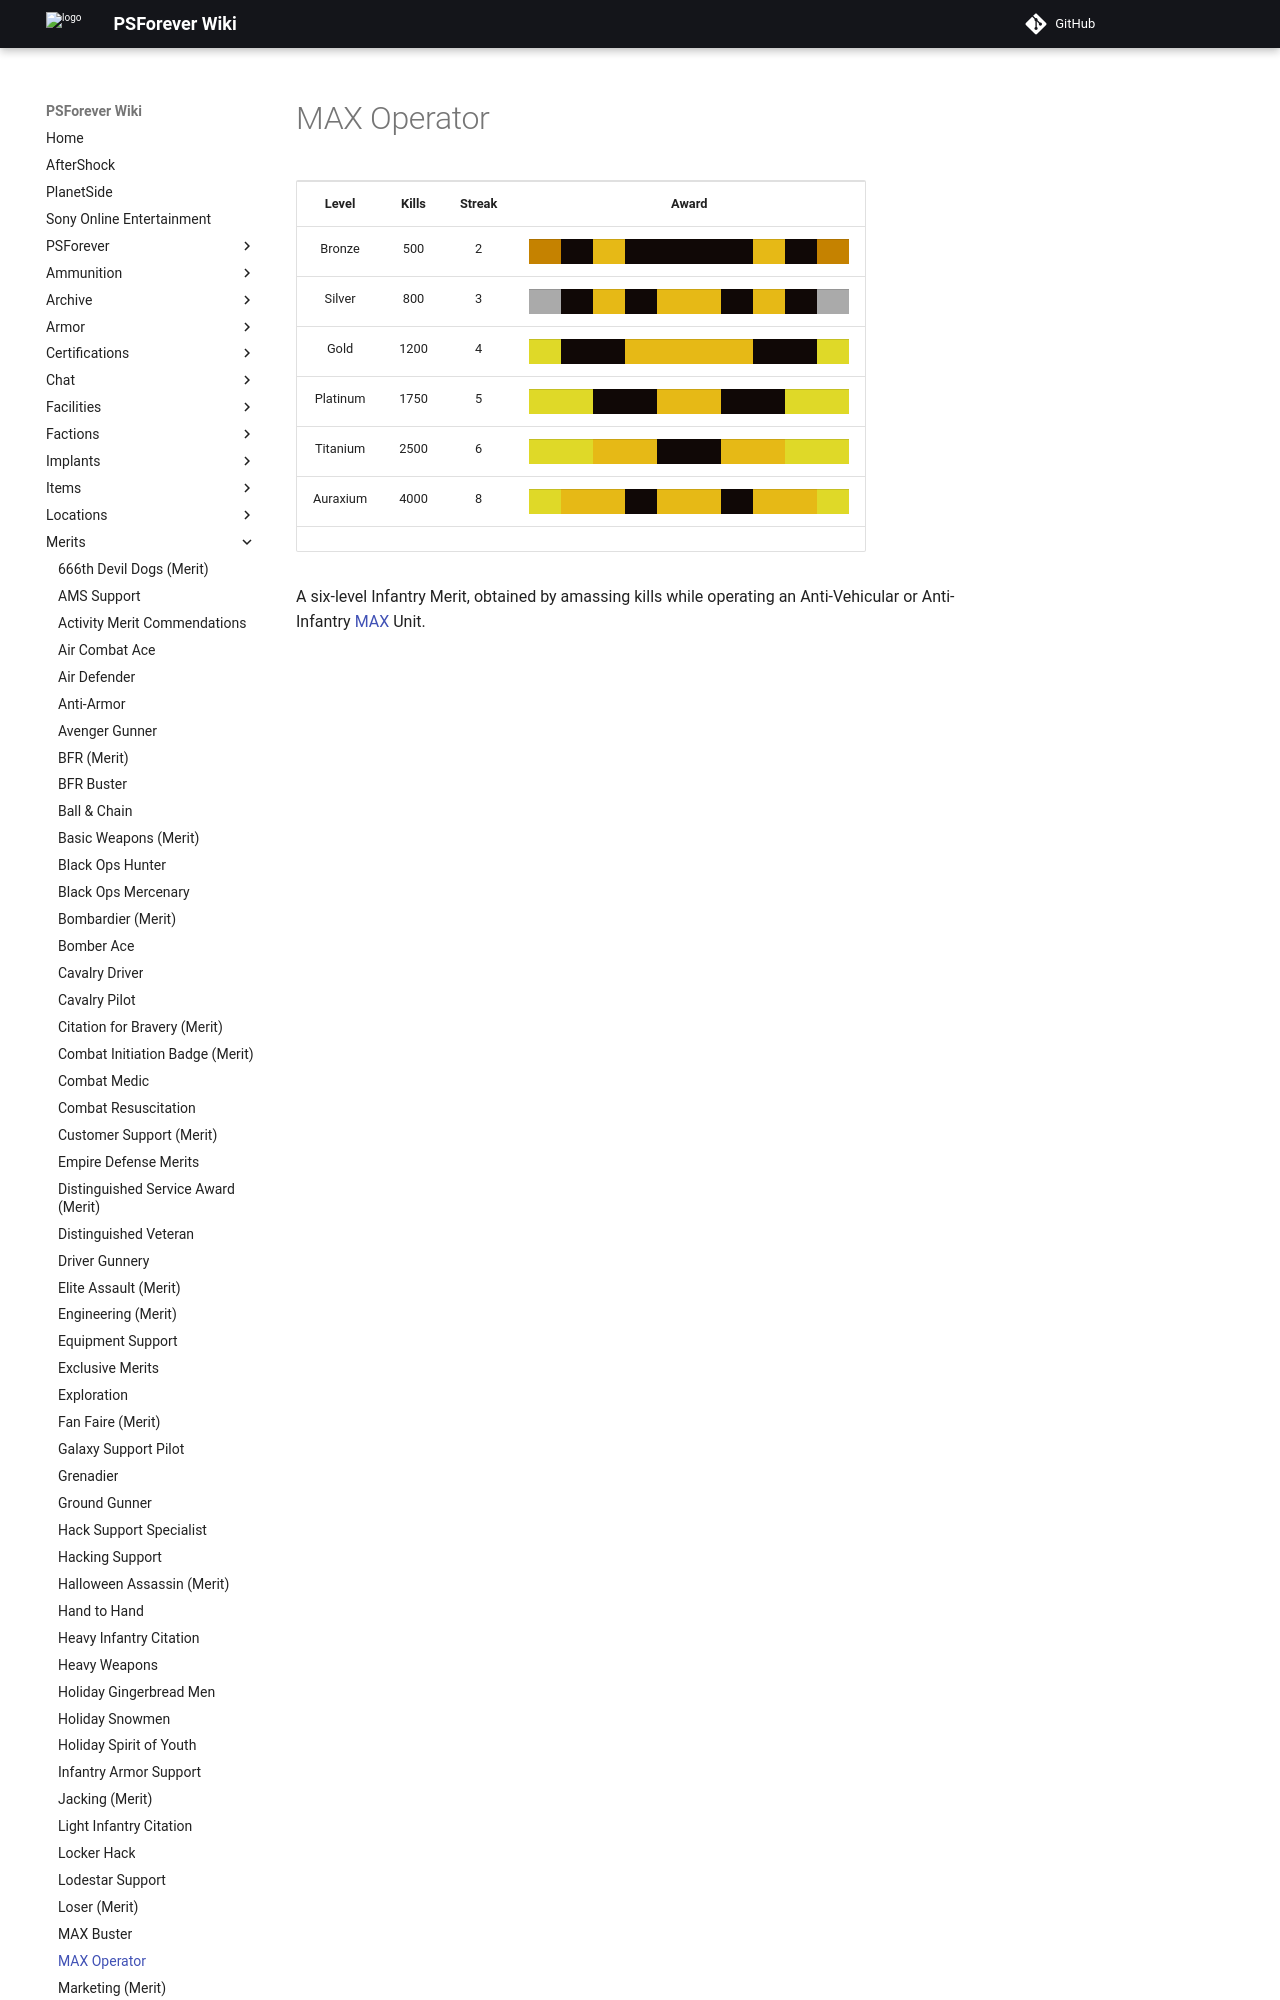

repository: psforever/wiki · page: merits/MAX_Operator/index.html · generator: mkdocs

# MAX Operator

<table>
<tbody>
<tr class="odd">
<td style="text-align: center;"><p><b>Level</b></p></td>
<td style="text-align: center;"><p><b>Kills</b></p></td>
<td style="text-align: center;"><p><b>Streak</b></p></td>
<td style="text-align: center;"><p><b>Award</b></p></td>
</tr>
<tr class="even">
<td style="text-align: center;"><p>Bronze</p></td>
<td style="text-align: center;"><p>500</p></td>
<td style="text-align: center;"><p>2</p></td>
<td style="text-align: center;"><table class="bigmerit">
<tr>
<td bgcolor="#C58200">
</td>
<td bgcolor="#100806">
</td>
<td bgcolor="#E6B916">
</td>
<td bgcolor="#100806">
</td>
<td bgcolor="#100806">
</td>
<td bgcolor="#100806">
</td>
<td bgcolor="#100806">
</td>
<td bgcolor="#E6B916">
</td>
<td bgcolor="#100806">
</td>
<td bgcolor="#C58200">
</td>
</tr>
</table></td>
</tr>
<tr class="odd">
<td style="text-align: center;"><p>Silver</p></td>
<td style="text-align: center;"><p>800</p></td>
<td style="text-align: center;"><p>3</p></td>
<td style="text-align: center;"><table class="bigmerit">
<tr>
<td bgcolor="#aaaaaa">
</td>
<td bgcolor="#100806">
</td>
<td bgcolor="#E6B916">
</td>
<td bgcolor="#100806">
</td>
<td bgcolor="#E6B916">
</td>
<td bgcolor="#E6B916">
</td>
<td bgcolor="#100806">
</td>
<td bgcolor="#E6B916">
</td>
<td bgcolor="#100806">
</td>
<td bgcolor="#aaaaaa">
</td>
</tr>
</table></td>
</tr>
<tr class="even">
<td style="text-align: center;"><p>Gold</p></td>
<td style="text-align: center;"><p>1200</p></td>
<td style="text-align: center;"><p>4</p></td>
<td style="text-align: center;"><table class="bigmerit">
<tr>
<td bgcolor="#DFD928">
</td>
<td bgcolor="#100806">
</td>
<td bgcolor="#100806">
</td>
<td bgcolor="#E6B916">
</td>
<td bgcolor="#E6B916">
</td>
<td bgcolor="#E6B916">
</td>
<td bgcolor="#E6B916">
</td>
<td bgcolor="#100806">
</td>
<td bgcolor="#100806">
</td>
<td bgcolor="#DFD928">
</td>
</tr>
</table></td>
</tr>
<tr class="odd">
<td style="text-align: center;"><p>Platinum</p></td>
<td style="text-align: center;"><p>1750</p></td>
<td style="text-align: center;"><p>5</p></td>
<td style="text-align: center;"><table class="bigmerit">
<tr>
<td bgcolor="#DFD928">
</td>
<td bgcolor="#DFD928">
</td>
<td bgcolor="#100806">
</td>
<td bgcolor="#100806">
</td>
<td bgcolor="#E6B916">
</td>
<td bgcolor="#E6B916">
</td>
<td bgcolor="#100806">
</td>
<td bgcolor="#100806">
</td>
<td bgcolor="
